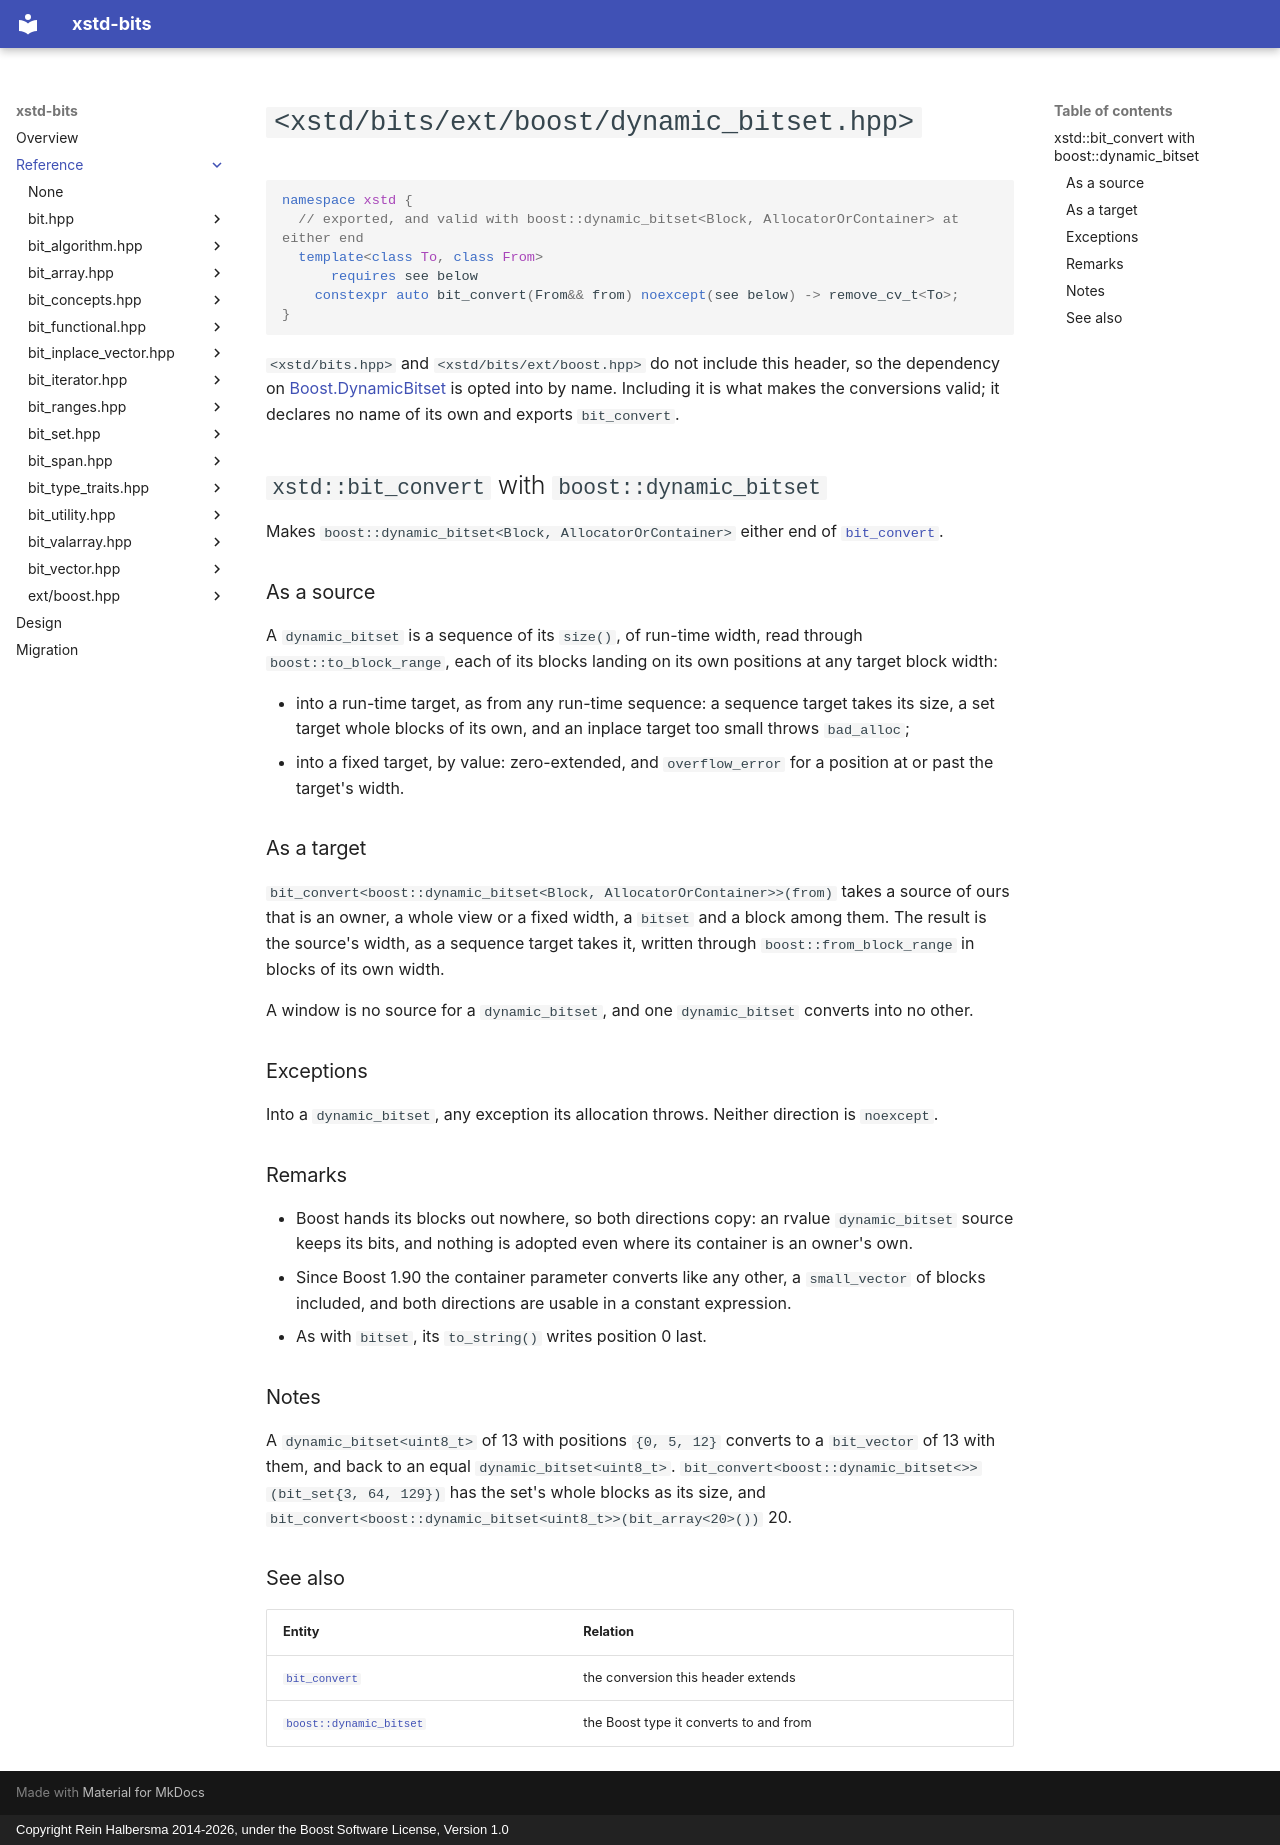

repository: rhalbersma/xstd-bits · page: reference/ext_boost_dynamic_bitset/index.html · generator: mkdocs · copyright: Copyright Rein Halbersma 2014-2026, under the Boost Software License, Version 1.0

# `<xstd/bits/ext/boost/dynamic_bitset.hpp>`

```cpp
namespace xstd {
  // exported, and valid with boost::dynamic_bitset<Block, AllocatorOrContainer> at either end
  template<class To, class From>
      requires see below
    constexpr auto bit_convert(From&& from) noexcept(see below) -> remove_cv_t<To>;
}
```

`<xstd/bits.hpp>` and `<xstd/bits/ext/boost.hpp>` do not include this header, so the dependency on
[Boost.DynamicBitset](https://www.boost.org/doc/libs/release/libs/dynamic_bitset/) is opted into by name. Including
it is what makes the conversions valid; it declares no name of its own and exports `bit_convert`.

## `xstd::bit_convert` with `boost::dynamic_bitset`

Makes `boost::dynamic_bitset<Block, AllocatorOrContainer>` either end of [`bit_convert`](../bit/bit_convert.md).

### As a source

A `dynamic_bitset` is a sequence of its `size()`, of run-time width, read through `boost::to_block_range`, each of
its blocks landing on its own positions at any target block width:

- into a run-time target, as from any run-time sequence: a sequence target takes its size, a set target whole blocks
  of its own, and an inplace target too small throws `bad_alloc`;
- into a fixed target, by value: zero-extended, and `overflow_error` for a position at or past the target's width.

### As a target

`bit_convert<boost::dynamic_bitset<Block, AllocatorOrContainer>>(from)` takes a source of ours that is an owner, a
whole view or a fixed width, a `bitset` and a block among them. The result is the source's width, as a sequence
target takes it, written through `boost::from_block_range` in blocks of its own width.

A window is no source for a `dynamic_bitset`, and one `dynamic_bitset` converts into no other.

### Exceptions

Into a `dynamic_bitset`, any exception its allocation throws. Neither direction is `noexcept`.

### Remarks

- Boost hands its blocks out nowhere, so both directions copy: an rvalue `dynamic_bitset` source keeps its bits, and
  nothing is adopted even where its container is an owner's own.
- Since Boost 1.90 the container parameter converts like any other, a `small_vector` of blocks included, and both
  directions are usable in a constant expression.
- As with `bitset`, its `to_string()` writes position 0 last.

### Notes

A `dynamic_bitset<uint8_t>` of 13 with positions `{0, 5, 12}` converts to a `bit_vector` of 13 with them, and back
to an equal `dynamic_bitset<uint8_t>`. `bit_convert<boost::dynamic_bitset<>>(bit_set{3, 64, 129})` has the set's
whole blocks as its size, and `bit_convert<boost::dynamic_bitset<uint8_t>>(bit_array<20>())` 20.

### See also

| Entity | Relation |
| :----- | :------- |
| [`bit_convert`](../bit/bit_convert.md) | the conversion this header extends |
| [`boost::dynamic_bitset`](https://www.boost.org/doc/libs/release/libs/dynamic_bitset/) | the Boost type it converts to and from |
